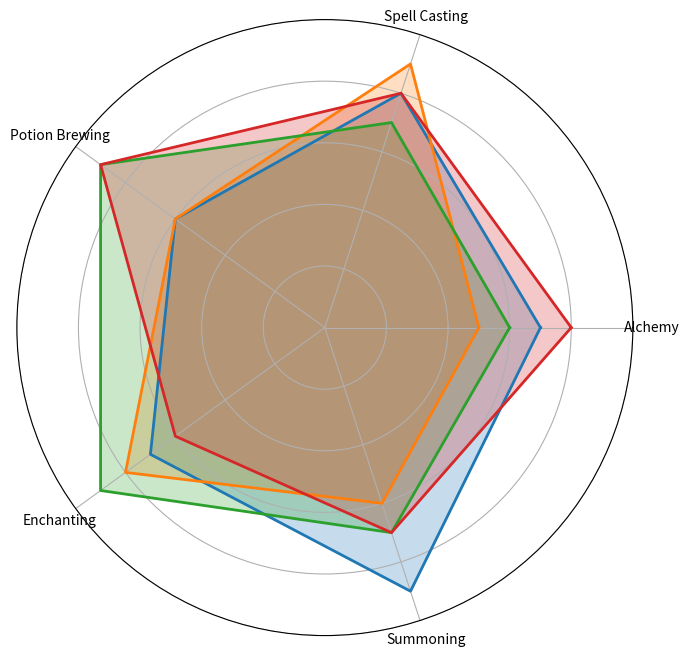

The matplotlib source for this figure:
import matplotlib.pyplot as plt
import numpy as np

categories = ['Alchemy', 'Spell Casting', 'Potion Brewing', 'Enchanting', 'Summoning']
N = len(categories)

wizard_factions = {
    'Elemental Guild': [7, 8, 6, 7, 9],  # Altered values
    'Mystic Union': [5, 9, 6, 8, 6],     # Altered values
    'Arcane Brotherhood': [6, 7, 9, 9, 7], # Altered values
    'Ethereal Domain': [8, 8, 9, 6, 7]  # Altered values
}

data = {name: np.array(values + [values[0]]) for name, values in wizard_factions.items()}

angles = np.linspace(0, 2 * np.pi, N, endpoint=False).tolist()
angles += angles[:1]

colors = ['#1f77b4', '#ff7f0e', '#2ca02c', '#d62728']

fig, ax = plt.subplots(figsize=(8, 8), subplot_kw=dict(polar=True))

for (name, values), color in zip(data.items(), colors):
    ax.fill(angles, values, color=color, alpha=0.25)
    ax.plot(angles, values, color=color, linewidth=2)

ax.set_xticks(angles[:-1])
ax.set_xticklabels(categories, fontsize=10)
ax.set_yticklabels([])
ax.set_ylim(0, 10)

plt.show()
